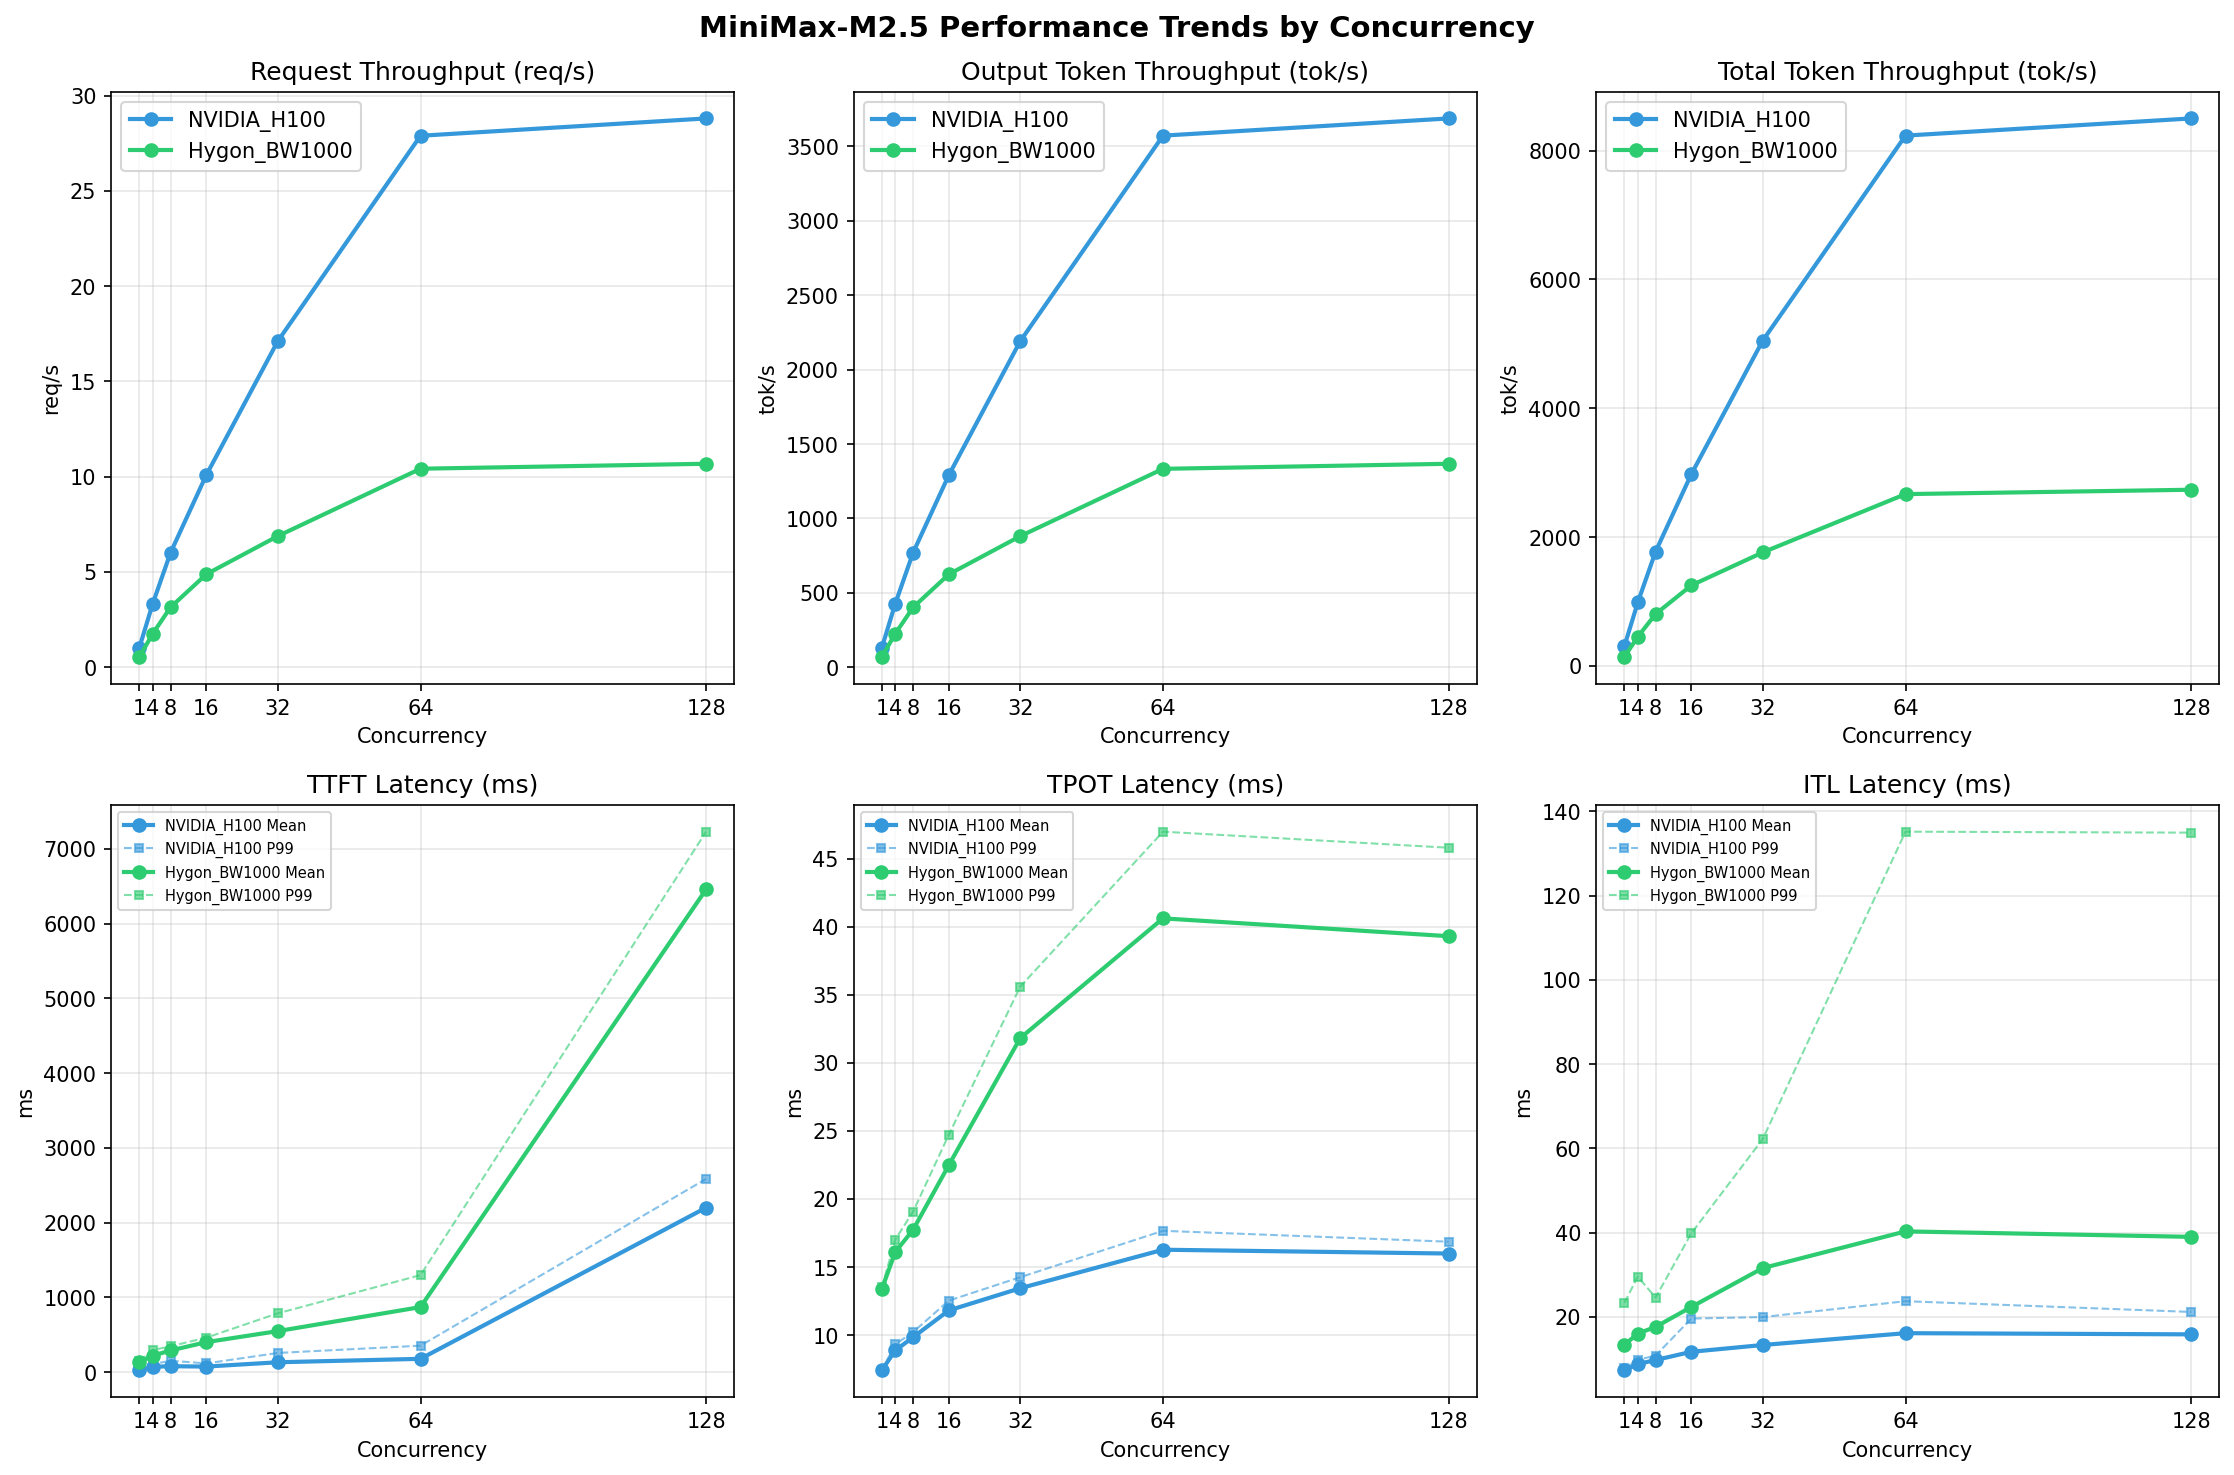

The data file committed next to this chart (first rows):
Metric, Hygon_BW1000-1, Hygon_BW1000-4, Hygon_BW1000-8, Hygon_BW1000-16, Hygon_BW1000-32, Hygon_BW1000-64, Hygon_BW1000-128, Kunlun_P800-1, Kunlun_P800-4, Kunlun_P800-8, Kunlun_P800-16, Kunlun_P800-32, Kunlun_P800-64, Kunlun_P800-128, NVIDIA_H100-1, NVIDIA_H100-4, NVIDIA_H100-8, NVIDIA_H100-16, NVIDIA_H100-32, NVIDIA_H100-64, NVIDIA_H100-128
[[Serving Benchmark Result]], , , , , , , , , , , , , , , , , , , , , , , 
Successful requests, 1000, , 1000, 1000, , 1000, 1000, , 1000, 1000, , 1000, 1000, , 1000, 1000, , 1000, 1000, , 1000
Failed requests, 0, , 0, 0, , 0, 0, , 0, 0, , 0, 0, , 0, 0, , 0, 0, , 0
Benchmark duration (s), 1836, , 969, 566.7, , 299.7, 317.9, , 166.2, 204.9, , 99.14, 145.3, , 58.43, 96.00, , 35.84, 93.62, , 34.71
Total input tokens, 128000, , 167000, 128000, , 167000, 128000, , 167000, 128000, , 167000, 128000, , 167000, 128000, , 167000, 128000, , 167000
Total generated tokens, 128000, , 128000, 128000, , 128000, 128000, , 128000, 128000, , 128000, 128000, , 128000, 128000, , 128000, 128000, , 128000
Request throughput (req/s), 0.54, , 1.03, 1.76, , 3.34, 3.15, , 6.02, 4.88, , 10.09, 6.88, , 17.11, 10.42, , 27.90, 10.68, , 28.81
Output token throughput (tok/s), 69.71, , 132.1, 225.9, , 427.1, 402.6, , 770.4, 624.7, , 1291, 880.7, , 2191, 1333, , 3572, 1367, , 3687
Peak output token throughput (tok/s), 77.00, , 135, 272, , 460, 472, , 830, 750, , 1408, 1178, , 2459, 1856, , 4154, 1856, , 4160
Peak concurrent requests, 2.00, , 3.00, 8.00, , 8.00, 16.00, , 16.00, 32.00, , 32.00, 64.00, , 64.00, 128, , 128, 192, , 192
Total token throughput (tok/s), 139.4, , 304.4, 451.7, , 984.4, 805.2, , 1775, 1249, , 2976, 1761, , 5049, 2667, , 8232, 2734, , 8498
[[Time to First Token]], , , , , , , , , , , , , , , , , , , , , , , 
Mean TTFT (ms), 134.7, , 26.79, 221.3, , 71.90, 289.8, , 79.41, 401.8, , 74.88, 548.8, , 132.1, 870.6, , 178.3, 6458, , 2200
Median TTFT (ms), 134.9, , 26.80, 259.9, , 87.54, 326.9, , 84.88, 435.2, , 88.43, 612, , 144.2, 885.6, , 190.9, 6870, , 2326
P95 TTFT (ms), 141.1, , 28.01, 276.5, , 102.4, 333.9, , 136.4, 449.3, , 111.2, 764.5, , 176.2, 1234, , 302.1, 7223, , 2581
P99 TTFT (ms), 149, , 29.15, 295, , 105.8, 347, , 153.3, 461.6, , 116.9, 786.6, , 256.8, 1298, , 354.3, 7230, , 2585
[[Time per Output Token]], , , , , , , , , , , , , , , , , , , , , , , 
Mean TPOT (ms), 13.39, , 7.42, 16.10, , 8.87, 17.74, , 9.84, 22.49, , 11.81, 31.82, , 13.44, 40.62, , 16.27, 39.31, , 15.99
Median TPOT (ms), 13.39, , 7.42, 15.93, , 8.78, 17.57, , 9.76, 22.39, , 11.80, 31.31, , 13.38, 40.76, , 16.24, 39.54, , 16.05
P95 TPOT (ms), 13.43, , 7.42, 16.93, , 9.21, 19.00, , 10.15, 24.52, , 12.27, 35.00, , 14.16, 44.70, , 17.31, 39.81, , 16.55
P99 TPOT (ms), 13.50, , 7.43, 17.02, , 9.31, 19.07, , 10.22, 24.72, , 12.53, 35.60, , 14.25, 46.99, , 17.66, 45.81, , 16.86
[[Inter-token Latency]], , , , , , , , , , , , , , , , , , , , , , , 
Mean ITL (ms), 13.36, , 7.36, 16.04, , 8.80, 17.63, , 9.76, 22.36, , 11.72, 31.58, , 13.33, 40.30, , 16.14, 39.00, , 15.86
Median ITL (ms), 13.33, , 7.41, 15.94, , 8.78, 17.70, , 9.77, 22.75, , 11.42, 31.03, , 13.42, 38.56, , 15.96, 38.51, , 15.92
P95 ITL (ms), 16.00, , 7.52, 18.07, , 9.08, 19.29, , 10.11, 25.61, , 12.82, 33.51, , 14.05, 40.80, , 17.16, 41.70, , 16.84
P99 ITL (ms), 23.34, , 7.81, 29.56, , 9.81, 24.60, , 10.83, 39.84, , 19.61, 62.20, , 19.96, 135.2, , 23.73, 134.9, , 21.18
